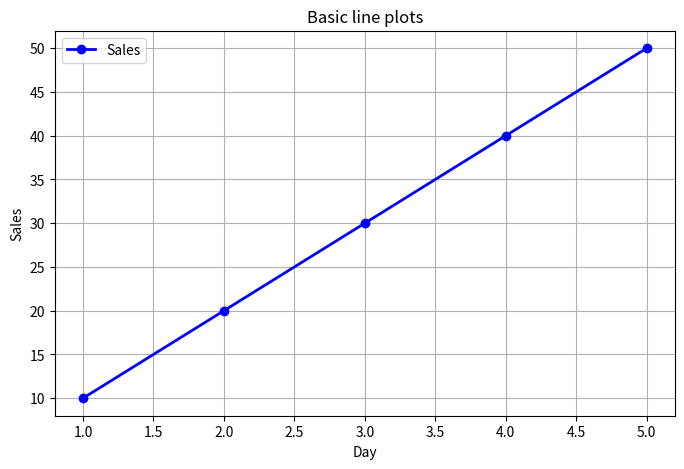

The script that saved this image:
import matplotlib.pyplot as plt

# X-axis value

x = [1,2,3,4,5]

#Y-axis value
y = [10,20,30,40,50]

#creating a figure
plt.figure(figsize=(8,5))

#plot the line graph
plt.plot(x, y, color='blue', linewidth = 2, marker = "o", linestyle = "-", label = "Sales")


#Title 
plt.title("Basic line plots")

#Axis labels
plt.xlabel("Day")
plt.ylabel("Sales")


#Grid 
plt.grid(True)

#Legend

plt.legend()

plt.show()
